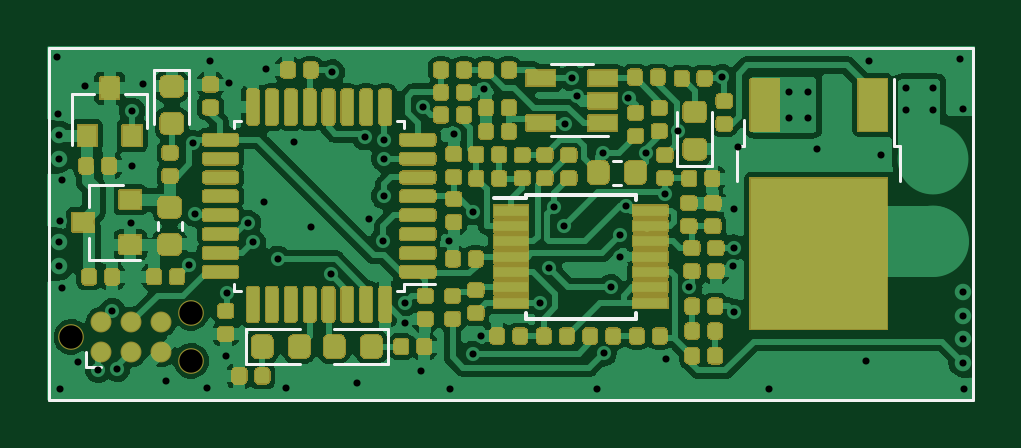
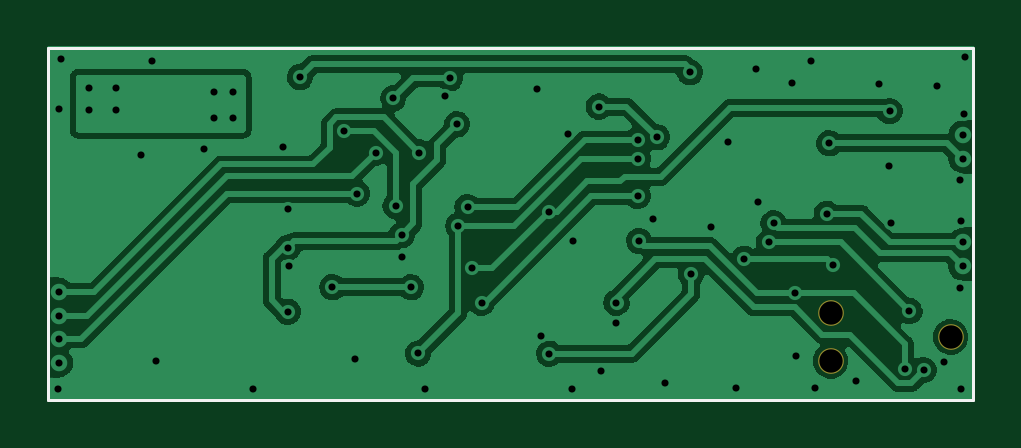
Circuit board: 9 layer files. Board 39.2 x 15.0 mm.
- drill: wbo.DRL (1774 bytes)
- bottom_copper: wbo.GBL (72331 bytes)
- bottom_silk: wbo.GBO (782 bytes)
- bottom_mask: wbo.GBS (662 bytes)
- outline: wbo.GKO (497 bytes)
- top_copper: wbo.GTL (185240 bytes)
- top_silk: wbo.GTO (3488 bytes)
- paste: wbo.GTP (46983 bytes)
- top_mask: wbo.GTS (64840 bytes)

=== drill: wbo.DRL ===
M48
; DRILL file {KiCad (5.99.0-9294-gd3cf97847e)} date 03/10/21 21:33:52
; FORMAT={2:4/ absolute / inch / suppress leading zeros}
; #@! TF.CreationDate,2021-03-10T21:33:52+02:00
; #@! TF.GenerationSoftware,Kicad,Pcbnew,(5.99.0-9294-gd3cf97847e)
FMAT,2
INCH,TZ
T1C0.0118
T2C0.0390
%
G90
G05
T1
X30768Y-31673
X30787Y-32618
X30807Y-32972
X30807Y-33366
X30807Y-34764
X30807Y-35157
X30827Y-34409
X30827Y-37205
X30846Y-33720
X30846Y-35531
X31122Y-36752
X31240Y-32165
X31457Y-36890
X31693Y-35906
X31772Y-36870
X31998Y-34438
X32024Y-32575
X32028Y-33484
X32205Y-32126
X32579Y-37067
X32972Y-35138
X33031Y-33110
X33071Y-34287
X33268Y-37185
X33327Y-31732
X33583Y-36654
X33602Y-35610
X33642Y-32106
X33957Y-34444
X34035Y-34764
X34213Y-34094
X34252Y-31870
X34449Y-35039
X34587Y-37185
X34724Y-33091
X35000Y-34508
X35335Y-35295
X35354Y-31929
X35768Y-37106
X35900Y-33010
X35965Y-34370
X36197Y-34740
X36220Y-33990
X36220Y-33051
X36220Y-33366
X36575Y-35768
X36575Y-36102
X36831Y-36909
X36870Y-32500
X37303Y-34744
X37323Y-37205
X37382Y-32953
X37697Y-36619
X37700Y-34250
X37835Y-36319
X37894Y-32205
X38819Y-35768
X38976Y-35197
X39055Y-34173
X39213Y-34488
X39232Y-32795
X39350Y-32028
X39429Y-32323
X39764Y-37205
X39862Y-33268
X39882Y-36614
X40000Y-35512
X40157Y-34646
X40157Y-35000
X40256Y-34154
X40295Y-32362
X40591Y-33268
X40900Y-33950
X40925Y-36713
X41122Y-32913
X41310Y-35510
X41850Y-32008
X42040Y-35160
X42047Y-34213
X42050Y-34850
X42050Y-35920
X42126Y-33169
X42638Y-37205
X42972Y-32264
X42972Y-32697
X43287Y-32264
X43287Y-32697
X43445Y-33209
X44252Y-36732
X44311Y-31732
X44508Y-33307
X44921Y-32185
X44921Y-32559
X45374Y-32185
X45374Y-32559
X45827Y-31713
X45866Y-32539
X45866Y-35591
X45866Y-35984
X45866Y-36378
X45866Y-36772
X45886Y-37205
T2
X31008Y-36339
X33008Y-35939
X33008Y-36739
T0
M30

=== bottom_copper: wbo.GBL (72331 bytes, source omitted) ===
=== bottom_silk: wbo.GBO ===
G04 #@! TF.GenerationSoftware,KiCad,Pcbnew,(5.99.0-9294-gd3cf97847e)*
G04 #@! TF.CreationDate,2021-03-10T21:33:55+02:00*
G04 #@! TF.ProjectId,hellen1-wbo,68656c6c-656e-4312-9d77-626f2e6b6963,rev?*
G04 #@! TF.SameCoordinates,Original*
G04 #@! TF.FileFunction,Legend,Bot*
G04 #@! TF.FilePolarity,Positive*
%FSLAX46Y46*%
G04 Gerber Fmt 4.6, Leading zero omitted, Abs format (unit mm)*
G04 Created by KiCad (PCBNEW (5.99.0-9294-gd3cf97847e)) date 2021-03-10 21:33:55*
%MOMM*%
%LPD*%
G01*
G04 APERTURE LIST*
%ADD10C,0.120000*%
G04 APERTURE END LIST*
D10*
G04 #@! TO.C,M600*
X116950000Y-80050000D02*
X77800000Y-80050000D01*
X77800000Y-80050000D02*
X77800000Y-94950000D01*
X77800000Y-94950000D02*
X116950000Y-94950000D01*
X116950000Y-94950000D02*
X116950000Y-80050000D01*
G04 #@! TD*
M02*

=== bottom_mask: wbo.GBS ===
G04 #@! TF.GenerationSoftware,KiCad,Pcbnew,(5.99.0-9294-gd3cf97847e)*
G04 #@! TF.CreationDate,2021-03-10T21:33:55+02:00*
G04 #@! TF.ProjectId,hellen1-wbo,68656c6c-656e-4312-9d77-626f2e6b6963,rev?*
G04 #@! TF.SameCoordinates,Original*
G04 #@! TF.FileFunction,Soldermask,Bot*
G04 #@! TF.FilePolarity,Negative*
%FSLAX46Y46*%
G04 Gerber Fmt 4.6, Leading zero omitted, Abs format (unit mm)*
G04 Created by KiCad (PCBNEW (5.99.0-9294-gd3cf97847e)) date 2021-03-10 21:33:55*
%MOMM*%
%LPD*%
G01*
G04 APERTURE LIST*
%ADD10C,1.088600*%
G04 APERTURE END LIST*
D10*
G04 #@! TO.C,J600*
X78760000Y-92300000D03*
X83840000Y-93316000D03*
X83840000Y-91284000D03*
G04 #@! TD*
M02*

=== outline: wbo.GKO ===
G04 #@! TF.GenerationSoftware,KiCad,Pcbnew,(5.99.0-9294-gd3cf97847e)*
G04 #@! TF.CreationDate,2021-03-10T21:33:55+02:00*
G04 #@! TF.ProjectId,hellen1-wbo,68656c6c-656e-4312-9d77-626f2e6b6963,rev?*
G04 #@! TF.SameCoordinates,Original*
G04 #@! TF.FileFunction,Profile,NP*
%FSLAX46Y46*%
G04 Gerber Fmt 4.6, Leading zero omitted, Abs format (unit mm)*
G04 Created by KiCad (PCBNEW (5.99.0-9294-gd3cf97847e)) date 2021-03-10 21:33:55*
%MOMM*%
%LPD*%
G01*
G04 APERTURE LIST*
G04 APERTURE END LIST*
M02*

=== top_copper: wbo.GTL (185240 bytes, source omitted) ===
=== top_silk: wbo.GTO ===
G04 #@! TF.GenerationSoftware,KiCad,Pcbnew,(5.99.0-9294-gd3cf97847e)*
G04 #@! TF.CreationDate,2021-03-10T21:33:55+02:00*
G04 #@! TF.ProjectId,hellen1-wbo,68656c6c-656e-4312-9d77-626f2e6b6963,rev?*
G04 #@! TF.SameCoordinates,Original*
G04 #@! TF.FileFunction,Legend,Top*
G04 #@! TF.FilePolarity,Positive*
%FSLAX46Y46*%
G04 Gerber Fmt 4.6, Leading zero omitted, Abs format (unit mm)*
G04 Created by KiCad (PCBNEW (5.99.0-9294-gd3cf97847e)) date 2021-03-10 21:33:55*
%MOMM*%
%LPD*%
G01*
G04 APERTURE LIST*
%ADD10C,0.120000*%
%ADD11C,0.150000*%
G04 APERTURE END LIST*
D10*
G04 #@! TO.C,C616*
X83435000Y-87437221D02*
X83435000Y-87762779D01*
X82415000Y-87437221D02*
X82415000Y-87762779D01*
G04 #@! TO.C,R609*
X101691221Y-85854000D02*
X102016779Y-85854000D01*
X101691221Y-84834000D02*
X102016779Y-84834000D01*
G04 #@! TO.C,U604*
X79498000Y-85867600D02*
X79498000Y-86797600D01*
X79498000Y-89027600D02*
X81658000Y-89027600D01*
X79498000Y-89027600D02*
X79498000Y-88097600D01*
X79498000Y-85867600D02*
X80958000Y-85867600D01*
D11*
G04 #@! TO.C,U600*
X98005000Y-91525000D02*
X98005000Y-91300000D01*
X98005000Y-86275000D02*
X102655000Y-86275000D01*
X102655000Y-91525000D02*
X102655000Y-91300000D01*
X102655000Y-86275000D02*
X102655000Y-86500000D01*
X98005000Y-91525000D02*
X102655000Y-91525000D01*
X98005000Y-86275000D02*
X98005000Y-86400000D01*
X98005000Y-86400000D02*
X96655000Y-86400000D01*
D10*
G04 #@! TO.C,Q600*
X107220000Y-84205000D02*
X107220000Y-83105000D01*
X113850000Y-85705000D02*
X113850000Y-84205000D01*
X106950000Y-84205000D02*
X107220000Y-84205000D01*
X106950000Y-85705000D02*
X106950000Y-84205000D01*
X113580000Y-84205000D02*
X113580000Y-81375000D01*
X113850000Y-84205000D02*
X113580000Y-84205000D01*
G04 #@! TO.C,D601*
X89878000Y-93445000D02*
X92163000Y-93445000D01*
X92163000Y-93445000D02*
X92163000Y-91975000D01*
X92163000Y-91975000D02*
X89878000Y-91975000D01*
G04 #@! TO.C,U601*
X100830000Y-80740000D02*
X99070000Y-80740000D01*
X99070000Y-83810000D02*
X101500000Y-83810000D01*
G04 #@! TO.C,D600*
X104421000Y-82766000D02*
X104421000Y-85051000D01*
X105891000Y-85051000D02*
X105891000Y-82766000D01*
X104421000Y-85051000D02*
X105891000Y-85051000D01*
G04 #@! TO.C,D602*
X86145000Y-91975000D02*
X86145000Y-93445000D01*
X88430000Y-91975000D02*
X86145000Y-91975000D01*
X86145000Y-93445000D02*
X88430000Y-93445000D01*
G04 #@! TO.C,U602*
X92860000Y-83140000D02*
X92860000Y-83440000D01*
X85640000Y-90360000D02*
X85640000Y-90060000D01*
X85940000Y-90360000D02*
X85640000Y-90360000D01*
X92860000Y-90060000D02*
X94175000Y-90060000D01*
X92560000Y-90360000D02*
X92860000Y-90360000D01*
X92860000Y-90360000D02*
X92860000Y-90060000D01*
X85640000Y-83140000D02*
X85640000Y-83440000D01*
X92560000Y-83140000D02*
X92860000Y-83140000D01*
X85940000Y-83140000D02*
X85640000Y-83140000D01*
G04 #@! TO.C,U603*
X78805000Y-82014000D02*
X78805000Y-84174000D01*
X81965000Y-82014000D02*
X81035000Y-82014000D01*
X81965000Y-82014000D02*
X81965000Y-83474000D01*
X78805000Y-82014000D02*
X79735000Y-82014000D01*
G04 #@! TO.C,D603*
X82282550Y-80995050D02*
X82282550Y-83280050D01*
X83752550Y-80995050D02*
X82282550Y-80995050D01*
X83752550Y-83280050D02*
X83752550Y-80995050D01*
G04 #@! TO.C,M600*
X116950000Y-80050000D02*
X77800000Y-80050000D01*
X77800000Y-80050000D02*
X77800000Y-94950000D01*
X77800000Y-94950000D02*
X116950000Y-94950000D01*
X116950000Y-94950000D02*
X116950000Y-80050000D01*
G04 #@! TO.C,J600*
X80030000Y-93570000D02*
X79395000Y-93570000D01*
X79395000Y-93570000D02*
X79395000Y-92935000D01*
G04 #@! TD*
M02*

=== paste: wbo.GTP (46983 bytes, source omitted) ===
=== top_mask: wbo.GTS (64840 bytes, source omitted) ===
